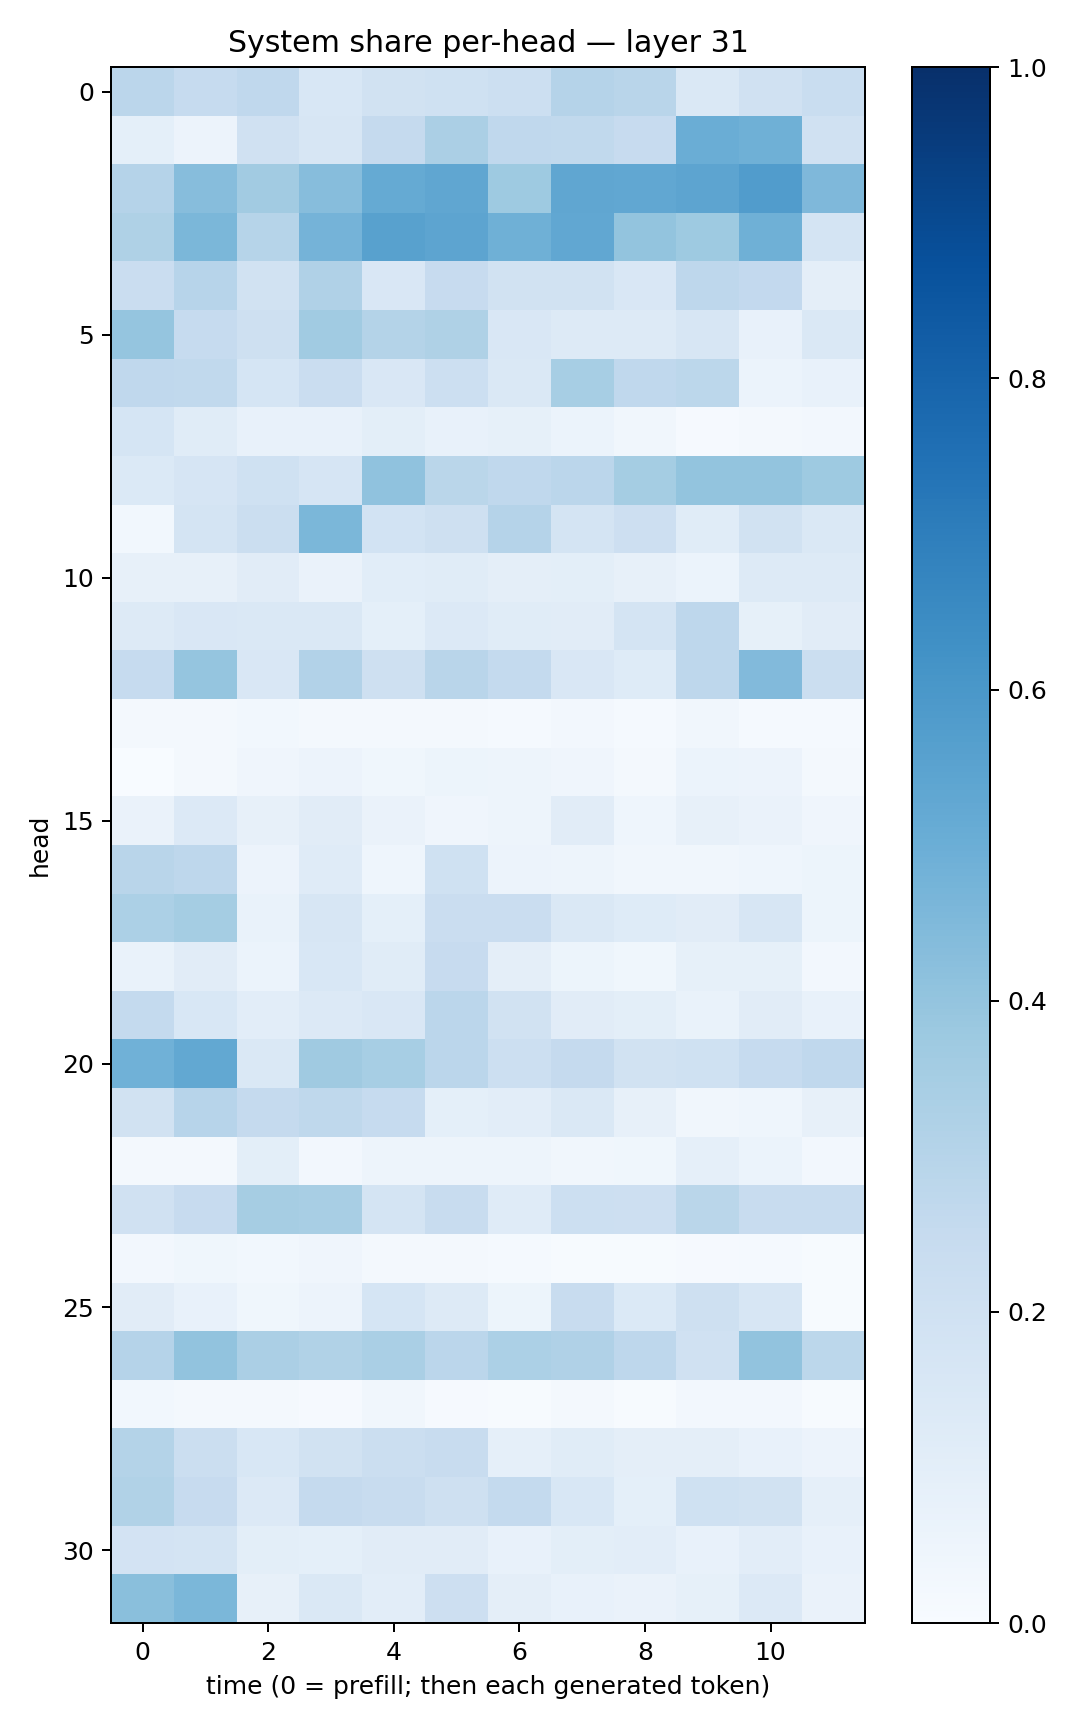

The table this chart was drawn from, first rows:
0.28405455, 0.24779104, 0.26645428, 0.15592042, 0.19318257, 0.20202023, 0.21638086, 0.30284554, 0.2927073, 0.14766303, 0.19781588, 0.23326881
0.09098, 0.05533, 0.1969, 0.1625, 0.2537, 0.3352, 0.2667, 0.2627, 0.2438, 0.5029, 0.4903, 0.1972
0.3047, 0.4314, 0.3611, 0.4321, 0.5188, 0.533, 0.3735, 0.5331, 0.5305, 0.5392, 0.5781, 0.4493
0.3223, 0.4601, 0.2983, 0.4736, 0.5583, 0.5396, 0.4884, 0.531, 0.3991, 0.373, 0.4901, 0.178
0.2297, 0.2933, 0.1936, 0.3201, 0.1487, 0.2425, 0.1951, 0.1949, 0.1491, 0.2747, 0.2606, 0.09657
0.3973, 0.2462, 0.2055, 0.3648, 0.3049, 0.3209, 0.1513, 0.1276, 0.1304, 0.1608, 0.07334, 0.1479
0.2686, 0.2636, 0.1698, 0.2289, 0.1509, 0.2185, 0.1409, 0.3446, 0.2657, 0.2788, 0.06083, 0.07094
0.171, 0.1159, 0.07399, 0.07044, 0.09888, 0.07678, 0.08554, 0.05987, 0.03192, 0.009661, 0.02218, 0.0264
0.1388, 0.167, 0.2, 0.1649, 0.4073, 0.2889, 0.266, 0.2826, 0.3527, 0.402, 0.4005, 0.3745
0.02861, 0.1753, 0.2251, 0.4577, 0.1864, 0.206, 0.3008, 0.1786, 0.2126, 0.1155, 0.1915, 0.1462
0.07967, 0.08034, 0.11, 0.06355, 0.1068, 0.1141, 0.09753, 0.1012, 0.08185, 0.06008, 0.1303, 0.1301
0.1251, 0.1501, 0.1466, 0.1461, 0.09134, 0.1339, 0.1145, 0.1112, 0.1724, 0.2741, 0.0845, 0.1124
0.2485, 0.3984, 0.1517, 0.3121, 0.2059, 0.2908, 0.2542, 0.1491, 0.1212, 0.2734, 0.4423, 0.2206
0.02, 0.01621, 0.0286, 0.01994, 0.02304, 0.02147, 0.01346, 0.02537, 0.01547, 0.03187, 0.01559, 0.01468
0.0004868, 0.01716, 0.04128, 0.05726, 0.03599, 0.0535, 0.05023, 0.03947, 0.02312, 0.05964, 0.05649, 0.02281
0.06368, 0.1338, 0.07928, 0.111, 0.06298, 0.04089, 0.04844, 0.1131, 0.0453, 0.07974, 0.06344, 0.04138
0.2903, 0.2763, 0.05815, 0.1186, 0.04512, 0.2027, 0.05472, 0.04701, 0.03412, 0.0313, 0.04669, 0.05354
0.3306, 0.3518, 0.06816, 0.1588, 0.09125, 0.2266, 0.2296, 0.1471, 0.1241, 0.1107, 0.1576, 0.05411
0.06786, 0.1116, 0.05902, 0.1547, 0.1152, 0.2438, 0.09525, 0.05145, 0.03533, 0.08284, 0.08243, 0.02403
0.256, 0.153, 0.1048, 0.1364, 0.1523, 0.2838, 0.1934, 0.11, 0.1011, 0.06757, 0.1127, 0.07802
0.4878, 0.5238, 0.1469, 0.3702, 0.344, 0.2824, 0.216, 0.2515, 0.1927, 0.1998, 0.2497, 0.2679
0.1949, 0.2968, 0.2524, 0.2695, 0.2468, 0.09291, 0.1039, 0.1438, 0.07899, 0.03258, 0.04442, 0.07905
0.01909, 0.01895, 0.09822, 0.0244, 0.04914, 0.05038, 0.04811, 0.03383, 0.03857, 0.08659, 0.06072, 0.02534
0.1987, 0.2432, 0.3493, 0.3424, 0.1787, 0.2349, 0.1195, 0.2167, 0.212, 0.288, 0.2372, 0.2356
0.0252, 0.0377, 0.02804, 0.03985, 0.02196, 0.01876, 0.01309, 0.007758, 0.006325, 0.01119, 0.01359, 0.004552
0.112, 0.07167, 0.03698, 0.05483, 0.1698, 0.1273, 0.05281, 0.2348, 0.1375, 0.2073, 0.158, 0.005203
0.3011, 0.4054, 0.3347, 0.3152, 0.3383, 0.282, 0.332, 0.3181, 0.275, 0.1977, 0.406, 0.2788
0.03085, 0.017, 0.02178, 0.01079, 0.03309, 0.01054, 0.006, 0.02096, 0.00478, 0.02371, 0.02357, 0.007734
0.3058, 0.2189, 0.1533, 0.1921, 0.2259, 0.2398, 0.08972, 0.1149, 0.09507, 0.0974, 0.07673, 0.05606
0.3161, 0.2431, 0.133, 0.2536, 0.2367, 0.2052, 0.2556, 0.1537, 0.09335, 0.2015, 0.194, 0.08716
0.1812, 0.1732, 0.09844, 0.09038, 0.1126, 0.111, 0.07171, 0.1001, 0.1031, 0.07309, 0.104, 0.07449
0.4223, 0.4607, 0.08161, 0.1423, 0.1045, 0.2127, 0.09485, 0.07466, 0.06522, 0.08564, 0.1366, 0.06349
